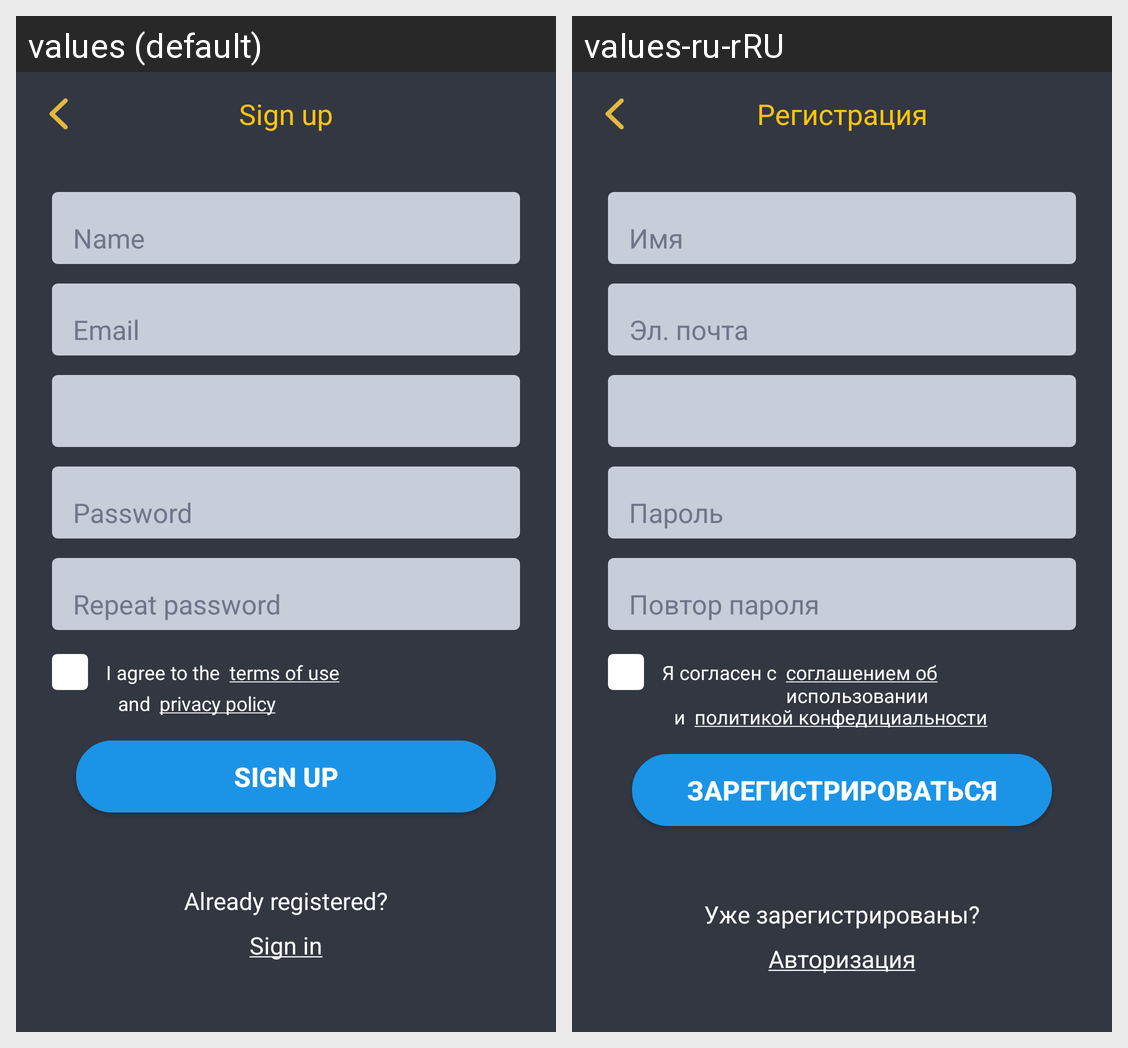

Translations of the strings shown on this Android screen, per locale in the grid:
Android screen res/layout/activity_register.xml rendered under 2 locales, left to right: values (default), values-ru-rRU. Device: Nexus 5 (rendered at 1080×1920; each locale shown at half size, 540×960, under a caption strip naming it); theme AppTheme.
Strings drawn on this screen, with the default value and each locale's value (text and hints the layout hard-codes, and strings that could not be matched under every locale, appear in the picture but are not listed):

signUp
  values: Sign up
  values-ru-rRU: Регистрация

first_name
  values: Name
  values-ru-rRU: Имя

email
  values: Email
  values-ru-rRU: Эл. почта

password
  values: Password
  values-ru-rRU: Пароль

confirmPassword
  values: Repeat password
  values-ru-rRU: Повтор пароля

iAgree
  values: I agree to the
  values-ru-rRU: Я согласен с

agreement
  values: terms of use
  values-ru-rRU: соглашением об использовании

and
  values: and
  values-ru-rRU: и

privacyPolicy
  values: privacy policy
  values-ru-rRU: политикой конфедициальности

signUpBtn
  values: sign up
  values-ru-rRU: зарегистрироваться

wasRegister
  values: Already registered?
  values-ru-rRU: Уже зарегистрированы?

goToLogin
  values: Sign in
  values-ru-rRU: Авторизация
